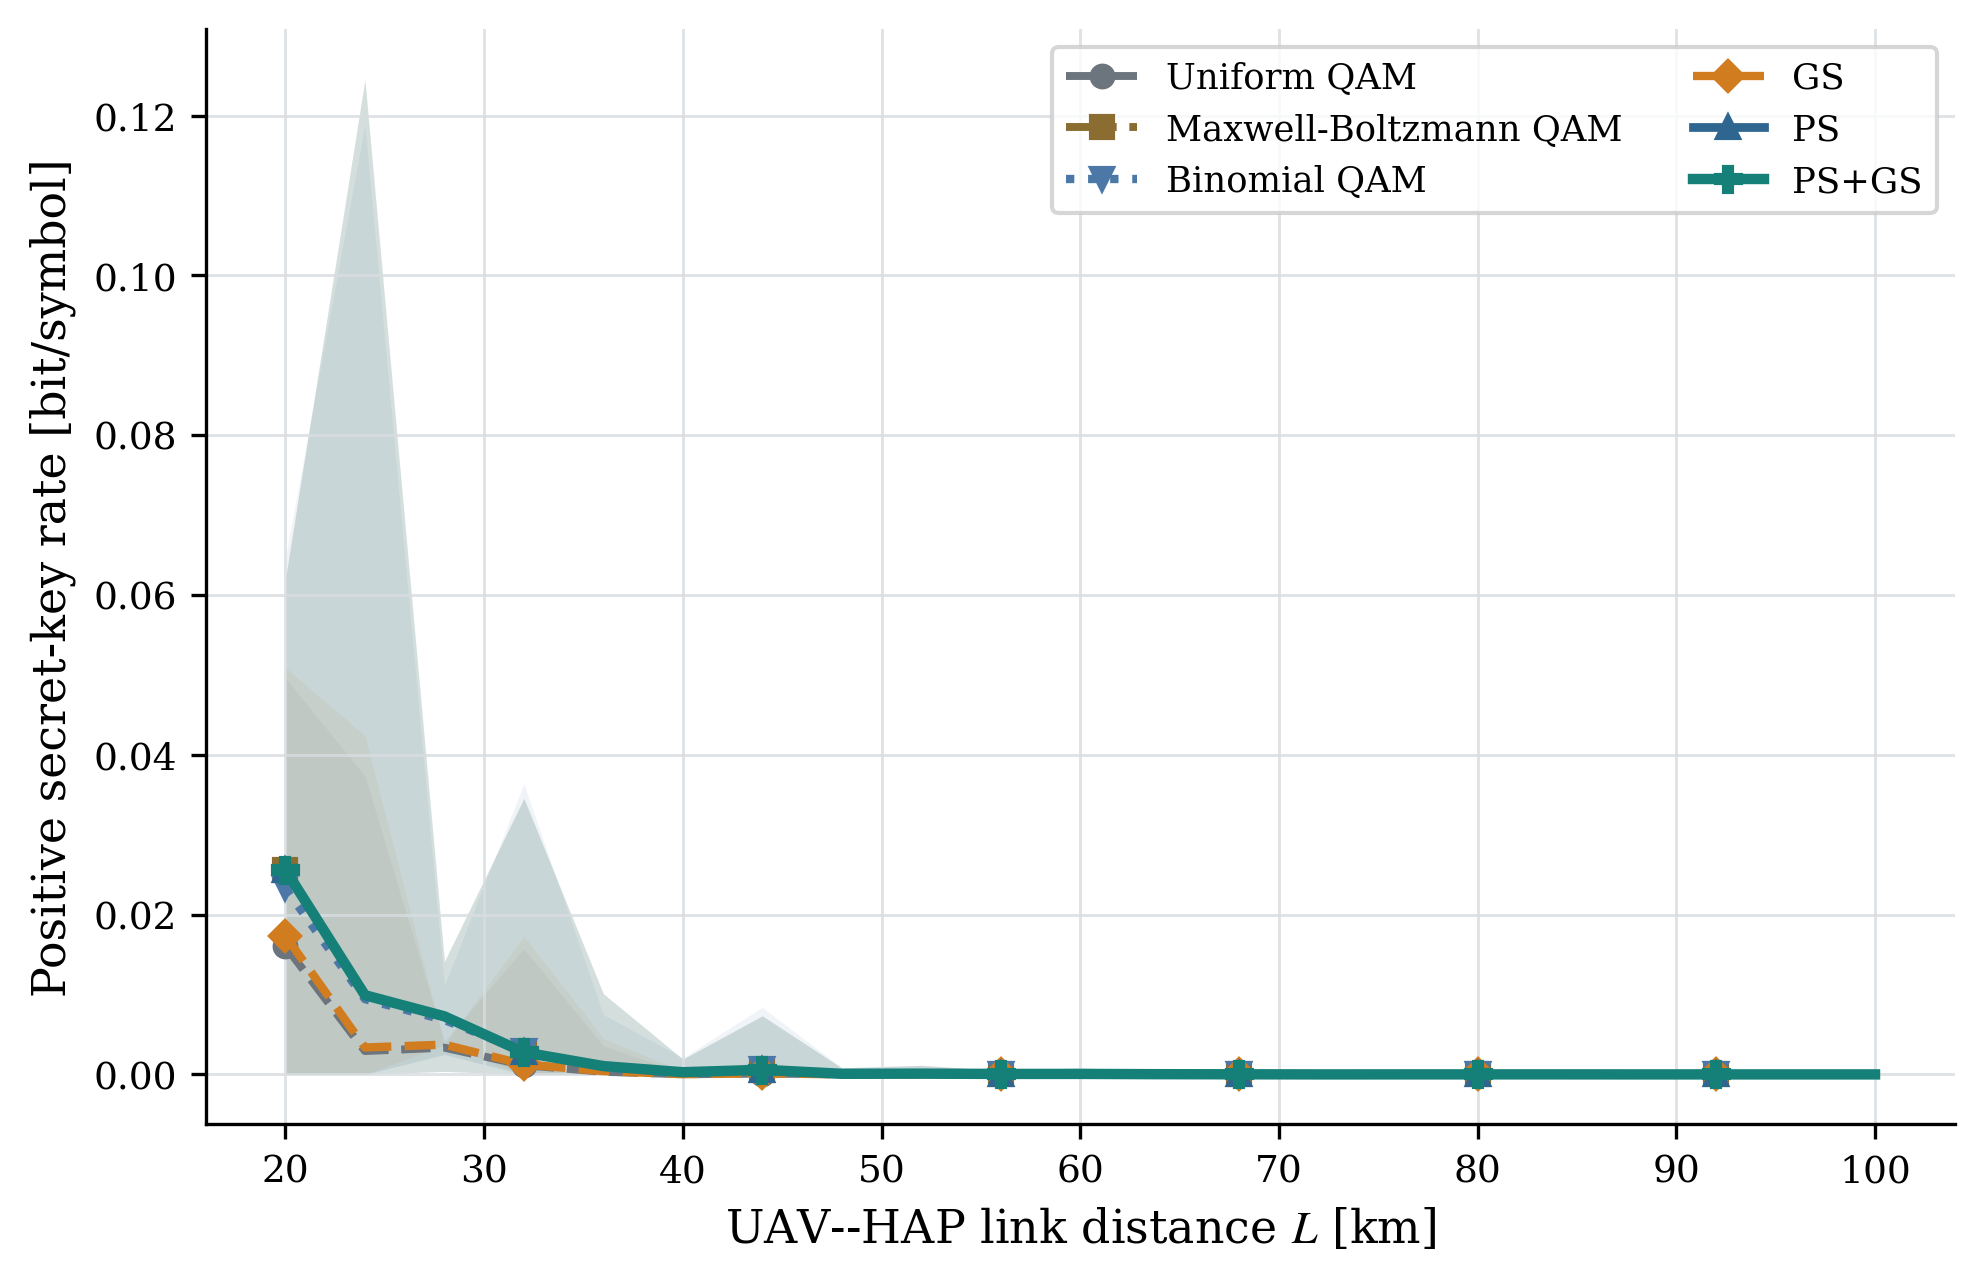

The data file committed next to this chart (first rows):
parameter_name, parameter_value, parameter_unit, scheme, repetition, I_AB, chi_BE, beta_I_AB, K_raw, K_positive, ncut, seed, channel_seed, awgn_seed, fading_samples, awgn_samples, channel_sample_hash, awgn_sample_hash, checkpoint
link_distance, 20.0, km, Uniform QAM, 0, 0.1132, 0.0941, 0.1075, 0.0134, 0.0134, 24, 302026, 5302026, 5302027, 2, 2, f8fef8f0ae49d715, a79469a515405ee9, fixed project PMF
link_distance, 20.0, km, Maxwell-Boltzmann QAM, 0, 0.1105, 0.07654, 0.105, 0.02844, 0.02844, 24, 302026, 5302026, 5302027, 2, 2, f8fef8f0ae49d715, a79469a515405ee9, fixed project PMF
link_distance, 20.0, km, Binomial QAM, 0, 0.1088, 0.07678, 0.1033, 0.02655, 0.02655, 24, 302026, 5302026, 5302027, 2, 2, f8fef8f0ae49d715, a79469a515405ee9, fixed project PMF
link_distance, 20.0, km, GS, 0, 0.1132, 0.09282, 0.1075, 0.01468, 0.01468, 24, 302026, 5302026, 5302027, 2, 2, f8fef8f0ae49d715, a79469a515405ee9, E:\py learn\adversarial_attack_DRL\2024_…
link_distance, 20.0, km, PS, 0, 0.1105, 0.07654, 0.105, 0.02844, 0.02844, 24, 302026, 5302026, 5302027, 2, 2, f8fef8f0ae49d715, a79469a515405ee9, E:\py learn\adversarial_attack_DRL\2024_…
link_distance, 20.0, km, PS+GS, 0, 0.1105, 0.07649, 0.105, 0.02848, 0.02848, 24, 302026, 5302026, 5302027, 2, 2, f8fef8f0ae49d715, a79469a515405ee9, E:\py learn\adversarial_attack_DRL\2024_…
link_distance, 20.0, km, Uniform QAM, 1, 0.1189, 0.0943, 0.113, 0.01868, 0.01868, 24, 303026, 5303026, 5303027, 2, 2, 5c6b82d6e83367c6, 081db1a56aaf1fd0, fixed project PMF
link_distance, 20.0, km, Maxwell-Boltzmann QAM, 1, 0.1045, 0.0766, 0.09931, 0.02271, 0.02271, 24, 303026, 5303026, 5303027, 2, 2, 5c6b82d6e83367c6, 081db1a56aaf1fd0, fixed project PMF
link_distance, 20.0, km, Binomial QAM, 1, 0.102, 0.07685, 0.09689, 0.02004, 0.02004, 24, 303026, 5303026, 5303027, 2, 2, 5c6b82d6e83367c6, 081db1a56aaf1fd0, fixed project PMF
link_distance, 20.0, km, GS, 1, 0.1189, 0.09301, 0.113, 0.01997, 0.01997, 24, 303026, 5303026, 5303027, 2, 2, 5c6b82d6e83367c6, 081db1a56aaf1fd0, E:\py learn\adversarial_attack_DRL\2024_…
link_distance, 20.0, km, PS, 1, 0.1045, 0.0766, 0.09931, 0.02271, 0.02271, 24, 303026, 5303026, 5303027, 2, 2, 5c6b82d6e83367c6, 081db1a56aaf1fd0, E:\py learn\adversarial_attack_DRL\2024_…
link_distance, 20.0, km, PS+GS, 1, 0.1045, 0.07656, 0.09931, 0.02275, 0.02275, 24, 303026, 5303026, 5303027, 2, 2, 5c6b82d6e83367c6, 081db1a56aaf1fd0, E:\py learn\adversarial_attack_DRL\2024_…
link_distance, 24.0, km, Uniform QAM, 0, 0.005425, 0.004941, 0.005154, 0.0002133, 0.0002142, 24, 302026, 5312026, 5312027, 2, 2, 8399a6a2941e00e1, c43edaea2bdc328c, fixed project PMF
link_distance, 24.0, km, Maxwell-Boltzmann QAM, 0, 0.004991, 0.003854, 0.004741, 0.0008874, 0.0008874, 24, 302026, 5312026, 5312027, 2, 2, 8399a6a2941e00e1, c43edaea2bdc328c, fixed project PMF
link_distance, 24.0, km, Binomial QAM, 0, 0.004921, 0.003868, 0.004675, 0.0008069, 0.0008069, 24, 302026, 5312026, 5312027, 2, 2, 8399a6a2941e00e1, c43edaea2bdc328c, fixed project PMF
link_distance, 24.0, km, GS, 0, 0.005425, 0.004858, 0.005154, 0.0002961, 0.0002966, 24, 302026, 5312026, 5312027, 2, 2, 8399a6a2941e00e1, c43edaea2bdc328c, E:\py learn\adversarial_attack_DRL\2024_…
link_distance, 24.0, km, PS, 0, 0.004991, 0.003854, 0.004741, 0.0008874, 0.0008874, 24, 302026, 5312026, 5312027, 2, 2, 8399a6a2941e00e1, c43edaea2bdc328c, E:\py learn\adversarial_attack_DRL\2024_…
link_distance, 24.0, km, PS+GS, 0, 0.004991, 0.003852, 0.004741, 0.0008898, 0.0008898, 24, 302026, 5312026, 5312027, 2, 2, 8399a6a2941e00e1, c43edaea2bdc328c, E:\py learn\adversarial_attack_DRL\2024_…
link_distance, 24.0, km, Uniform QAM, 1, 0.06644, 0.05748, 0.06312, 0.005631, 0.005631, 24, 303026, 5313026, 5313027, 2, 2, 32017b87a132e9ef, a480ab3bb1ecb6de, fixed project PMF
link_distance, 24.0, km, Maxwell-Boltzmann QAM, 1, 0.06887, 0.04651, 0.06543, 0.01891, 0.01891, 24, 303026, 5313026, 5313027, 2, 2, 32017b87a132e9ef, a480ab3bb1ecb6de, fixed project PMF
link_distance, 24.0, km, Binomial QAM, 1, 0.06811, 0.04666, 0.0647, 0.01804, 0.01804, 24, 303026, 5313026, 5313027, 2, 2, 32017b87a132e9ef, a480ab3bb1ecb6de, fixed project PMF
link_distance, 24.0, km, GS, 1, 0.06644, 0.05667, 0.06312, 0.006441, 0.006441, 24, 303026, 5313026, 5313027, 2, 2, 32017b87a132e9ef, a480ab3bb1ecb6de, E:\py learn\adversarial_attack_DRL\2024_…
link_distance, 24.0, km, PS, 1, 0.06887, 0.04651, 0.06543, 0.01891, 0.01891, 24, 303026, 5313026, 5313027, 2, 2, 32017b87a132e9ef, a480ab3bb1ecb6de, E:\py learn\adversarial_attack_DRL\2024_…
link_distance, 24.0, km, PS+GS, 1, 0.06887, 0.04649, 0.06543, 0.01894, 0.01894, 24, 303026, 5313026, 5313027, 2, 2, 32017b87a132e9ef, a480ab3bb1ecb6de, E:\py learn\adversarial_attack_DRL\2024_…
link_distance, 28.0, km, Uniform QAM, 0, 0.02495, 0.02029, 0.0237, 0.00341, 0.00341, 24, 302026, 5322026, 5322027, 2, 2, f3f58e8550d0f5c9, a588a835438c47cc, fixed project PMF
link_distance, 28.0, km, Maxwell-Boltzmann QAM, 0, 0.02403, 0.01612, 0.02283, 0.006714, 0.006714, 24, 302026, 5322026, 5322027, 2, 2, f3f58e8550d0f5c9, a588a835438c47cc, fixed project PMF
link_distance, 28.0, km, Binomial QAM, 0, 0.02383, 0.01617, 0.02263, 0.006463, 0.006463, 24, 302026, 5322026, 5322027, 2, 2, f3f58e8550d0f5c9, a588a835438c47cc, fixed project PMF
link_distance, 28.0, km, GS, 0, 0.02495, 0.01998, 0.0237, 0.003724, 0.003724, 24, 302026, 5322026, 5322027, 2, 2, f3f58e8550d0f5c9, a588a835438c47cc, E:\py learn\adversarial_attack_DRL\2024_…
link_distance, 28.0, km, PS, 0, 0.02403, 0.01612, 0.02283, 0.006714, 0.006714, 24, 302026, 5322026, 5322027, 2, 2, f3f58e8550d0f5c9, a588a835438c47cc, E:\py learn\adversarial_attack_DRL\2024_…
link_distance, 28.0, km, PS+GS, 0, 0.02403, 0.01611, 0.02283, 0.006724, 0.006724, 24, 302026, 5322026, 5322027, 2, 2, f3f58e8550d0f5c9, a588a835438c47cc, E:\py learn\adversarial_attack_DRL\2024_…
link_distance, 28.0, km, Uniform QAM, 1, 0.03488, 0.02986, 0.03314, 0.003281, 0.003281, 24, 303026, 5323026, 5323027, 2, 2, cafe508efe70beb1, 6dccdf307b6d3ef0, fixed project PMF
link_distance, 28.0, km, Maxwell-Boltzmann QAM, 1, 0.03335, 0.02389, 0.03169, 0.007797, 0.007797, 24, 303026, 5323026, 5323027, 2, 2, cafe508efe70beb1, 6dccdf307b6d3ef0, fixed project PMF
link_distance, 28.0, km, Binomial QAM, 1, 0.03275, 0.02397, 0.03111, 0.007147, 0.007147, 24, 303026, 5323026, 5323027, 2, 2, cafe508efe70beb1, 6dccdf307b6d3ef0, fixed project PMF
link_distance, 28.0, km, GS, 1, 0.03488, 0.02941, 0.03314, 0.003728, 0.003728, 24, 303026, 5323026, 5323027, 2, 2, cafe508efe70beb1, 6dccdf307b6d3ef0, E:\py learn\adversarial_attack_DRL\2024_…
link_distance, 28.0, km, PS, 1, 0.03335, 0.02389, 0.03169, 0.007797, 0.007797, 24, 303026, 5323026, 5323027, 2, 2, cafe508efe70beb1, 6dccdf307b6d3ef0, E:\py learn\adversarial_attack_DRL\2024_…
link_distance, 28.0, km, PS+GS, 1, 0.03335, 0.02388, 0.03169, 0.007811, 0.007811, 24, 303026, 5323026, 5323027, 2, 2, cafe508efe70beb1, 6dccdf307b6d3ef0, E:\py learn\adversarial_attack_DRL\2024_…
link_distance, 32.0, km, Uniform QAM, 0, 0.001025, 0.00101, 0.0009734, -3.659700844556031e-05, 0.0, 24, 302026, 5332026, 5332027, 2, 2, d376c35a9967c521, 169ea5418730aca3, fixed project PMF
link_distance, 32.0, km, Maxwell-Boltzmann QAM, 0, 0.001076, 0.0007574, 0.001022, 0.0002647, 0.0002647, 24, 302026, 5332026, 5332027, 2, 2, d376c35a9967c521, 169ea5418730aca3, fixed project PMF
link_distance, 32.0, km, Binomial QAM, 0, 0.001079, 0.0007605, 0.001025, 0.0002643, 0.0002643, 24, 302026, 5332026, 5332027, 2, 2, d376c35a9967c521, 169ea5418730aca3, fixed project PMF
link_distance, 32.0, km, GS, 0, 0.001025, 0.0009904, 0.0009734, -1.7018616948183495e-05, 0.0, 24, 302026, 5332026, 5332027, 2, 2, d376c35a9967c521, 169ea5418730aca3, E:\py learn\adversarial_attack_DRL\2024_…
link_distance, 32.0, km, PS, 0, 0.001076, 0.0007574, 0.001022, 0.0002647, 0.0002647, 24, 302026, 5332026, 5332027, 2, 2, d376c35a9967c521, 169ea5418730aca3, E:\py learn\adversarial_attack_DRL\2024_…
link_distance, 32.0, km, PS+GS, 0, 0.001076, 0.0007568, 0.001022, 0.0002652, 0.0002652, 24, 302026, 5332026, 5332027, 2, 2, d376c35a9967c521, 169ea5418730aca3, E:\py learn\adversarial_attack_DRL\2024_…
link_distance, 32.0, km, Uniform QAM, 1, 0.01872, 0.01549, 0.01778, 0.002292, 0.002293, 24, 303026, 5333026, 5333027, 2, 2, d2372fb8bcdd1f91, 611fe0cee1e9f015, fixed project PMF
link_distance, 32.0, km, Maxwell-Boltzmann QAM, 1, 0.01859, 0.01239, 0.01766, 0.005264, 0.005264, 24, 303026, 5333026, 5333027, 2, 2, d2372fb8bcdd1f91, 611fe0cee1e9f015, fixed project PMF
link_distance, 32.0, km, Binomial QAM, 1, 0.01891, 0.01243, 0.01797, 0.005533, 0.005533, 24, 303026, 5333026, 5333027, 2, 2, d2372fb8bcdd1f91, 611fe0cee1e9f015, fixed project PMF
link_distance, 32.0, km, GS, 1, 0.01872, 0.01526, 0.01778, 0.002525, 0.002525, 24, 303026, 5333026, 5333027, 2, 2, d2372fb8bcdd1f91, 611fe0cee1e9f015, E:\py learn\adversarial_attack_DRL\2024_…
link_distance, 32.0, km, PS, 1, 0.01859, 0.01239, 0.01766, 0.005264, 0.005264, 24, 303026, 5333026, 5333027, 2, 2, d2372fb8bcdd1f91, 611fe0cee1e9f015, E:\py learn\adversarial_attack_DRL\2024_…
link_distance, 32.0, km, PS+GS, 1, 0.01859, 0.01238, 0.01766, 0.005271, 0.005271, 24, 303026, 5333026, 5333027, 2, 2, d2372fb8bcdd1f91, 611fe0cee1e9f015, E:\py learn\adversarial_attack_DRL\2024_…
link_distance, 36.0, km, Uniform QAM, 0, 0.0008973, 0.0007807, 0.0008525, 7.178485343590775e-05, 7.186941486287952e-05, 24, 302026, 5342026, 5342027, 2, 2, 4529b7544969721f, 9729f2cf706d0ee2, fixed project PMF
link_distance, 36.0, km, Maxwell-Boltzmann QAM, 0, 0.000955, 0.0005834, 0.0009073, 0.0003239, 0.0003239, 24, 302026, 5342026, 5342027, 2, 2, 4529b7544969721f, 9729f2cf706d0ee2, fixed project PMF
link_distance, 36.0, km, Binomial QAM, 0, 0.0009583, 0.0005858, 0.0009104, 0.0003246, 0.0003246, 24, 302026, 5342026, 5342027, 2, 2, 4529b7544969721f, 9729f2cf706d0ee2, fixed project PMF
link_distance, 36.0, km, GS, 0, 0.0008973, 0.0007654, 0.0008525, 8.709144426484175e-05, 8.713045185639859e-05, 24, 302026, 5342026, 5342027, 2, 2, 4529b7544969721f, 9729f2cf706d0ee2, E:\py learn\adversarial_attack_DRL\2024_…
link_distance, 36.0, km, PS, 0, 0.000955, 0.0005834, 0.0009073, 0.0003239, 0.0003239, 24, 302026, 5342026, 5342027, 2, 2, 4529b7544969721f, 9729f2cf706d0ee2, E:\py learn\adversarial_attack_DRL\2024_…
link_distance, 36.0, km, PS+GS, 0, 0.000955, 0.000583, 0.0009073, 0.0003243, 0.0003243, 24, 302026, 5342026, 5342027, 2, 2, 4529b7544969721f, 9729f2cf706d0ee2, E:\py learn\adversarial_attack_DRL\2024_…
link_distance, 36.0, km, Uniform QAM, 1, 0.01256, 0.01139, 0.01193, 0.000546, 0.0005779, 24, 303026, 5343026, 5343027, 2, 2, f088d286fa7353a9, 112ee7bc0a18587c, fixed project PMF
link_distance, 36.0, km, Maxwell-Boltzmann QAM, 1, 0.01124, 0.008931, 0.01068, 0.001749, 0.001749, 24, 303026, 5343026, 5343027, 2, 2, f088d286fa7353a9, 112ee7bc0a18587c, fixed project PMF
link_distance, 36.0, km, Binomial QAM, 1, 0.01087, 0.008962, 0.01033, 0.001369, 0.001369, 24, 303026, 5343026, 5343027, 2, 2, f088d286fa7353a9, 112ee7bc0a18587c, fixed project PMF
link_distance, 36.0, km, GS, 1, 0.01256, 0.0112, 0.01193, 0.0007325, 0.0007325, 24, 303026, 5343026, 5343027, 2, 2, f088d286fa7353a9, 112ee7bc0a18587c, E:\py learn\adversarial_attack_DRL\2024_…
link_distance, 36.0, km, PS, 1, 0.01124, 0.008931, 0.01068, 0.001749, 0.001749, 24, 303026, 5343026, 5343027, 2, 2, f088d286fa7353a9, 112ee7bc0a18587c, E:\py learn\adversarial_attack_DRL\2024_…
link_distance, 36.0, km, PS+GS, 1, 0.01124, 0.008925, 0.01068, 0.001754, 0.001754, 24, 303026, 5343026, 5343027, 2, 2, f088d286fa7353a9, 112ee7bc0a18587c, E:\py learn\adversarial_attack_DRL\2024_…
... 192 more rows
